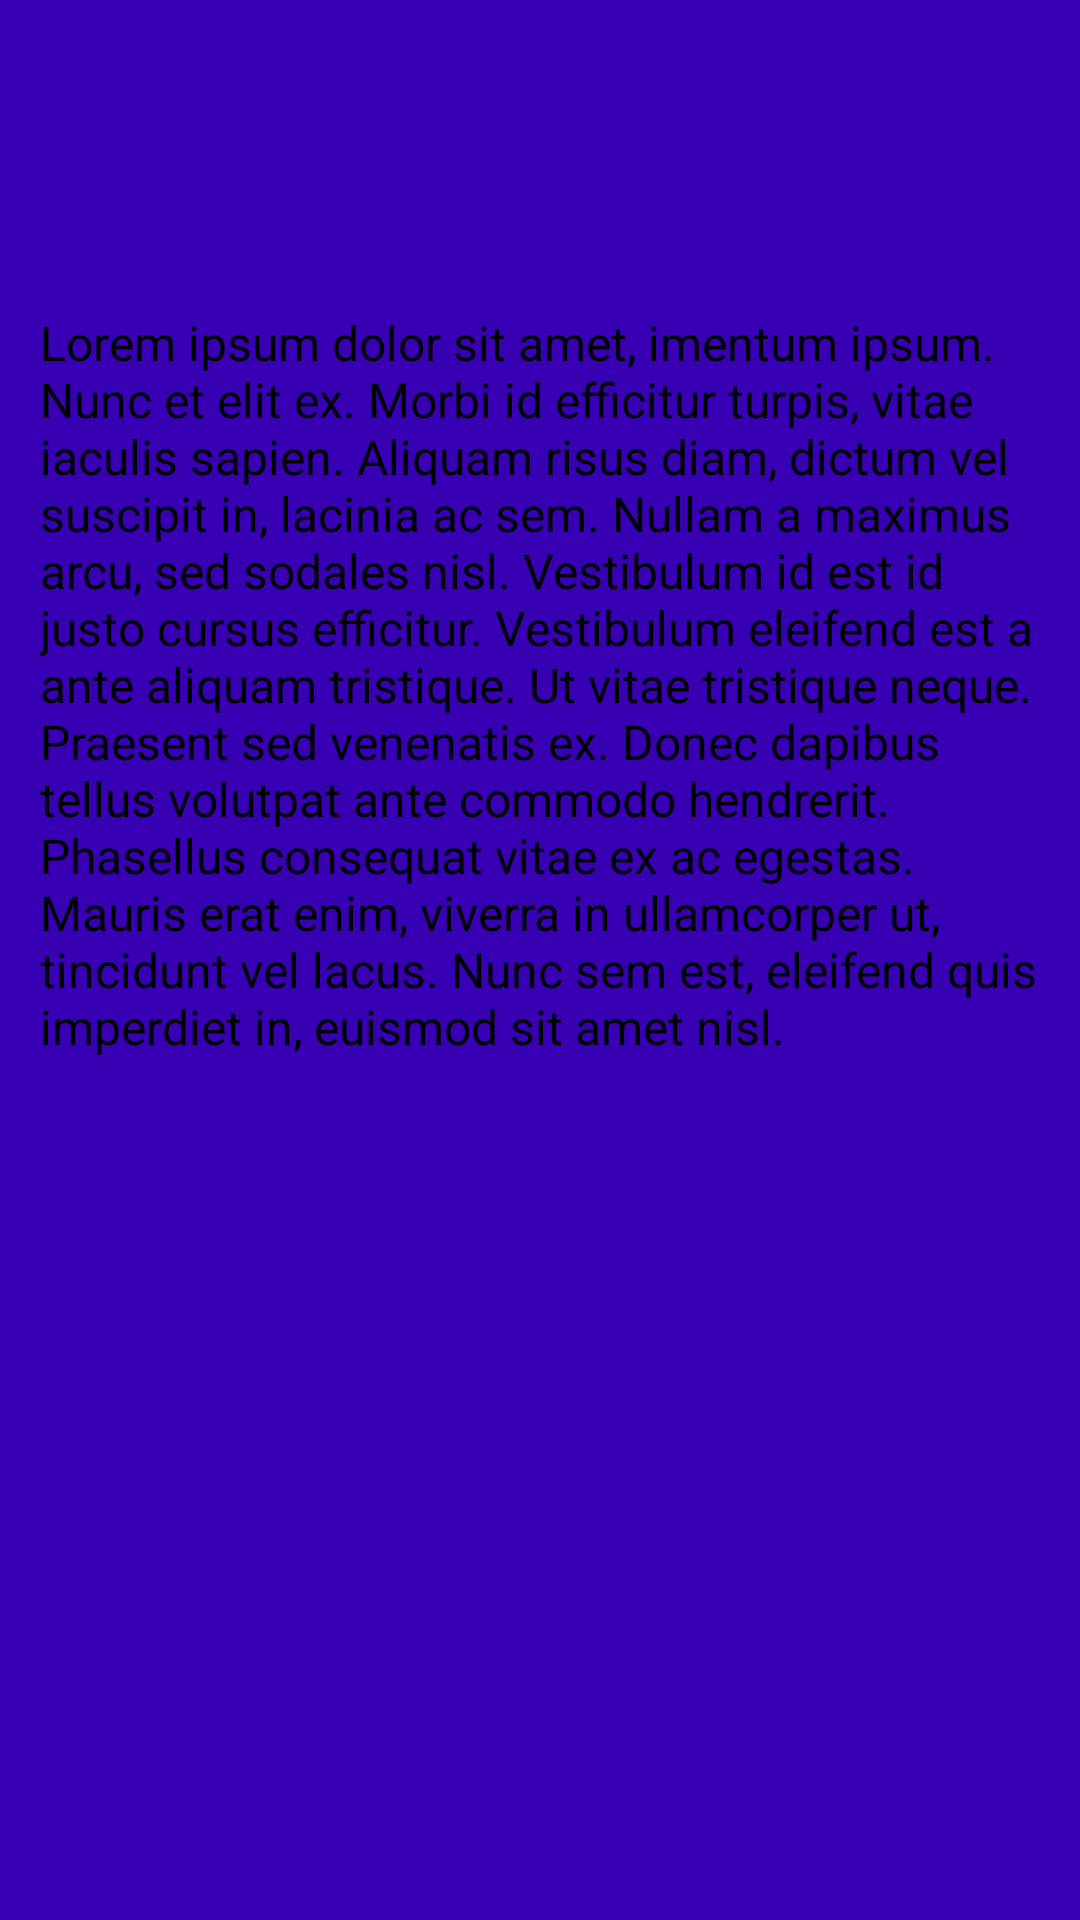

This screen was rendered from an Android layout file. Write that file and the resources it references.
<!-- AndroidManifest.xml: application theme Theme.AUT2_02ProyectoAndroid -->
<!-- res/layout/descripcion.xml -->
<?xml version="1.0" encoding="utf-8"?>
<LinearLayout xmlns:android="http://schemas.android.com/apk/res/android"
    xmlns:app="http://schemas.android.com/apk/res-auto"
    android:id="@+id/linearLayout"
    android:layout_width="match_parent"
    android:layout_height="match_parent"
    android:background="@color/purple_700"
    android:orientation="vertical"
    android:padding="40px"
    app:layout_constraintEnd_toEndOf="parent"
    app:layout_constraintStart_toStartOf="parent">

    <TextView
        android:id="@+id/textView3"
        android:layout_width="match_parent"
        android:layout_height="90dp" />

    <TextView

        android:id="@+id/textView2"
        android:layout_width="wrap_content"
        android:layout_height="333dp"
        android:text="Lorem ipsum dolor sit amet, imentum ipsum. Nunc et elit ex. Morbi id efficitur turpis, vitae iaculis sapien. Aliquam risus diam, dictum vel suscipit in, lacinia ac sem. Nullam a maximus arcu, sed sodales nisl. Vestibulum id est id justo cursus efficitur. Vestibulum eleifend est a ante aliquam tristique. Ut vitae tristique neque. Praesent sed venenatis ex. Donec dapibus tellus volutpat ante commodo hendrerit. Phasellus consequat vitae ex ac egestas. Mauris erat enim, viverra in ullamcorper ut, tincidunt vel lacus. Nunc sem est, eleifend quis imperdiet in, euismod sit amet nisl."
        android:textColor="@color/black"
        android:textSize="16sp"
        app:layout_constraintBottom_toBottomOf="parent"
        app:layout_constraintEnd_toEndOf="@+id/linearLayout"
        app:layout_constraintStart_toStartOf="parent"
        app:layout_constraintTop_toTopOf="parent" />

    </LinearLayout>
<!-- resources referenced by this layout -->
<resources>
  <style name="Theme.AUT2_02ProyectoAndroid" parent="Theme.MaterialComponents.DayNight.DarkActionBar">
          
          <item name="colorPrimary">@color/purple_500</item>
          <item name="colorPrimaryVariant">@color/purple_700</item>
          <item name="colorOnPrimary">@color/white</item>
          
          <item name="colorSecondary">@color/teal_200</item>
          <item name="colorSecondaryVariant">@color/teal_700</item>
          <item name="colorOnSecondary">@color/black</item>
          
          <item name="android:statusBarColor">?attr/colorPrimaryVariant</item>
          
      </style>
  <!-- not gathered from this repository: default colours our renderer supplied (Android Studio template values) -->
  <color name="purple_500">#FF6200EE</color>
  <color name="purple_700">#FF3700B3</color>
  <color name="teal_200">#FF03DAC5</color>
  <color name="teal_700">#FF018786</color>
  <color name="black">#FF000000</color>
  <color name="white">#FFFFFFFF</color>
</resources>
